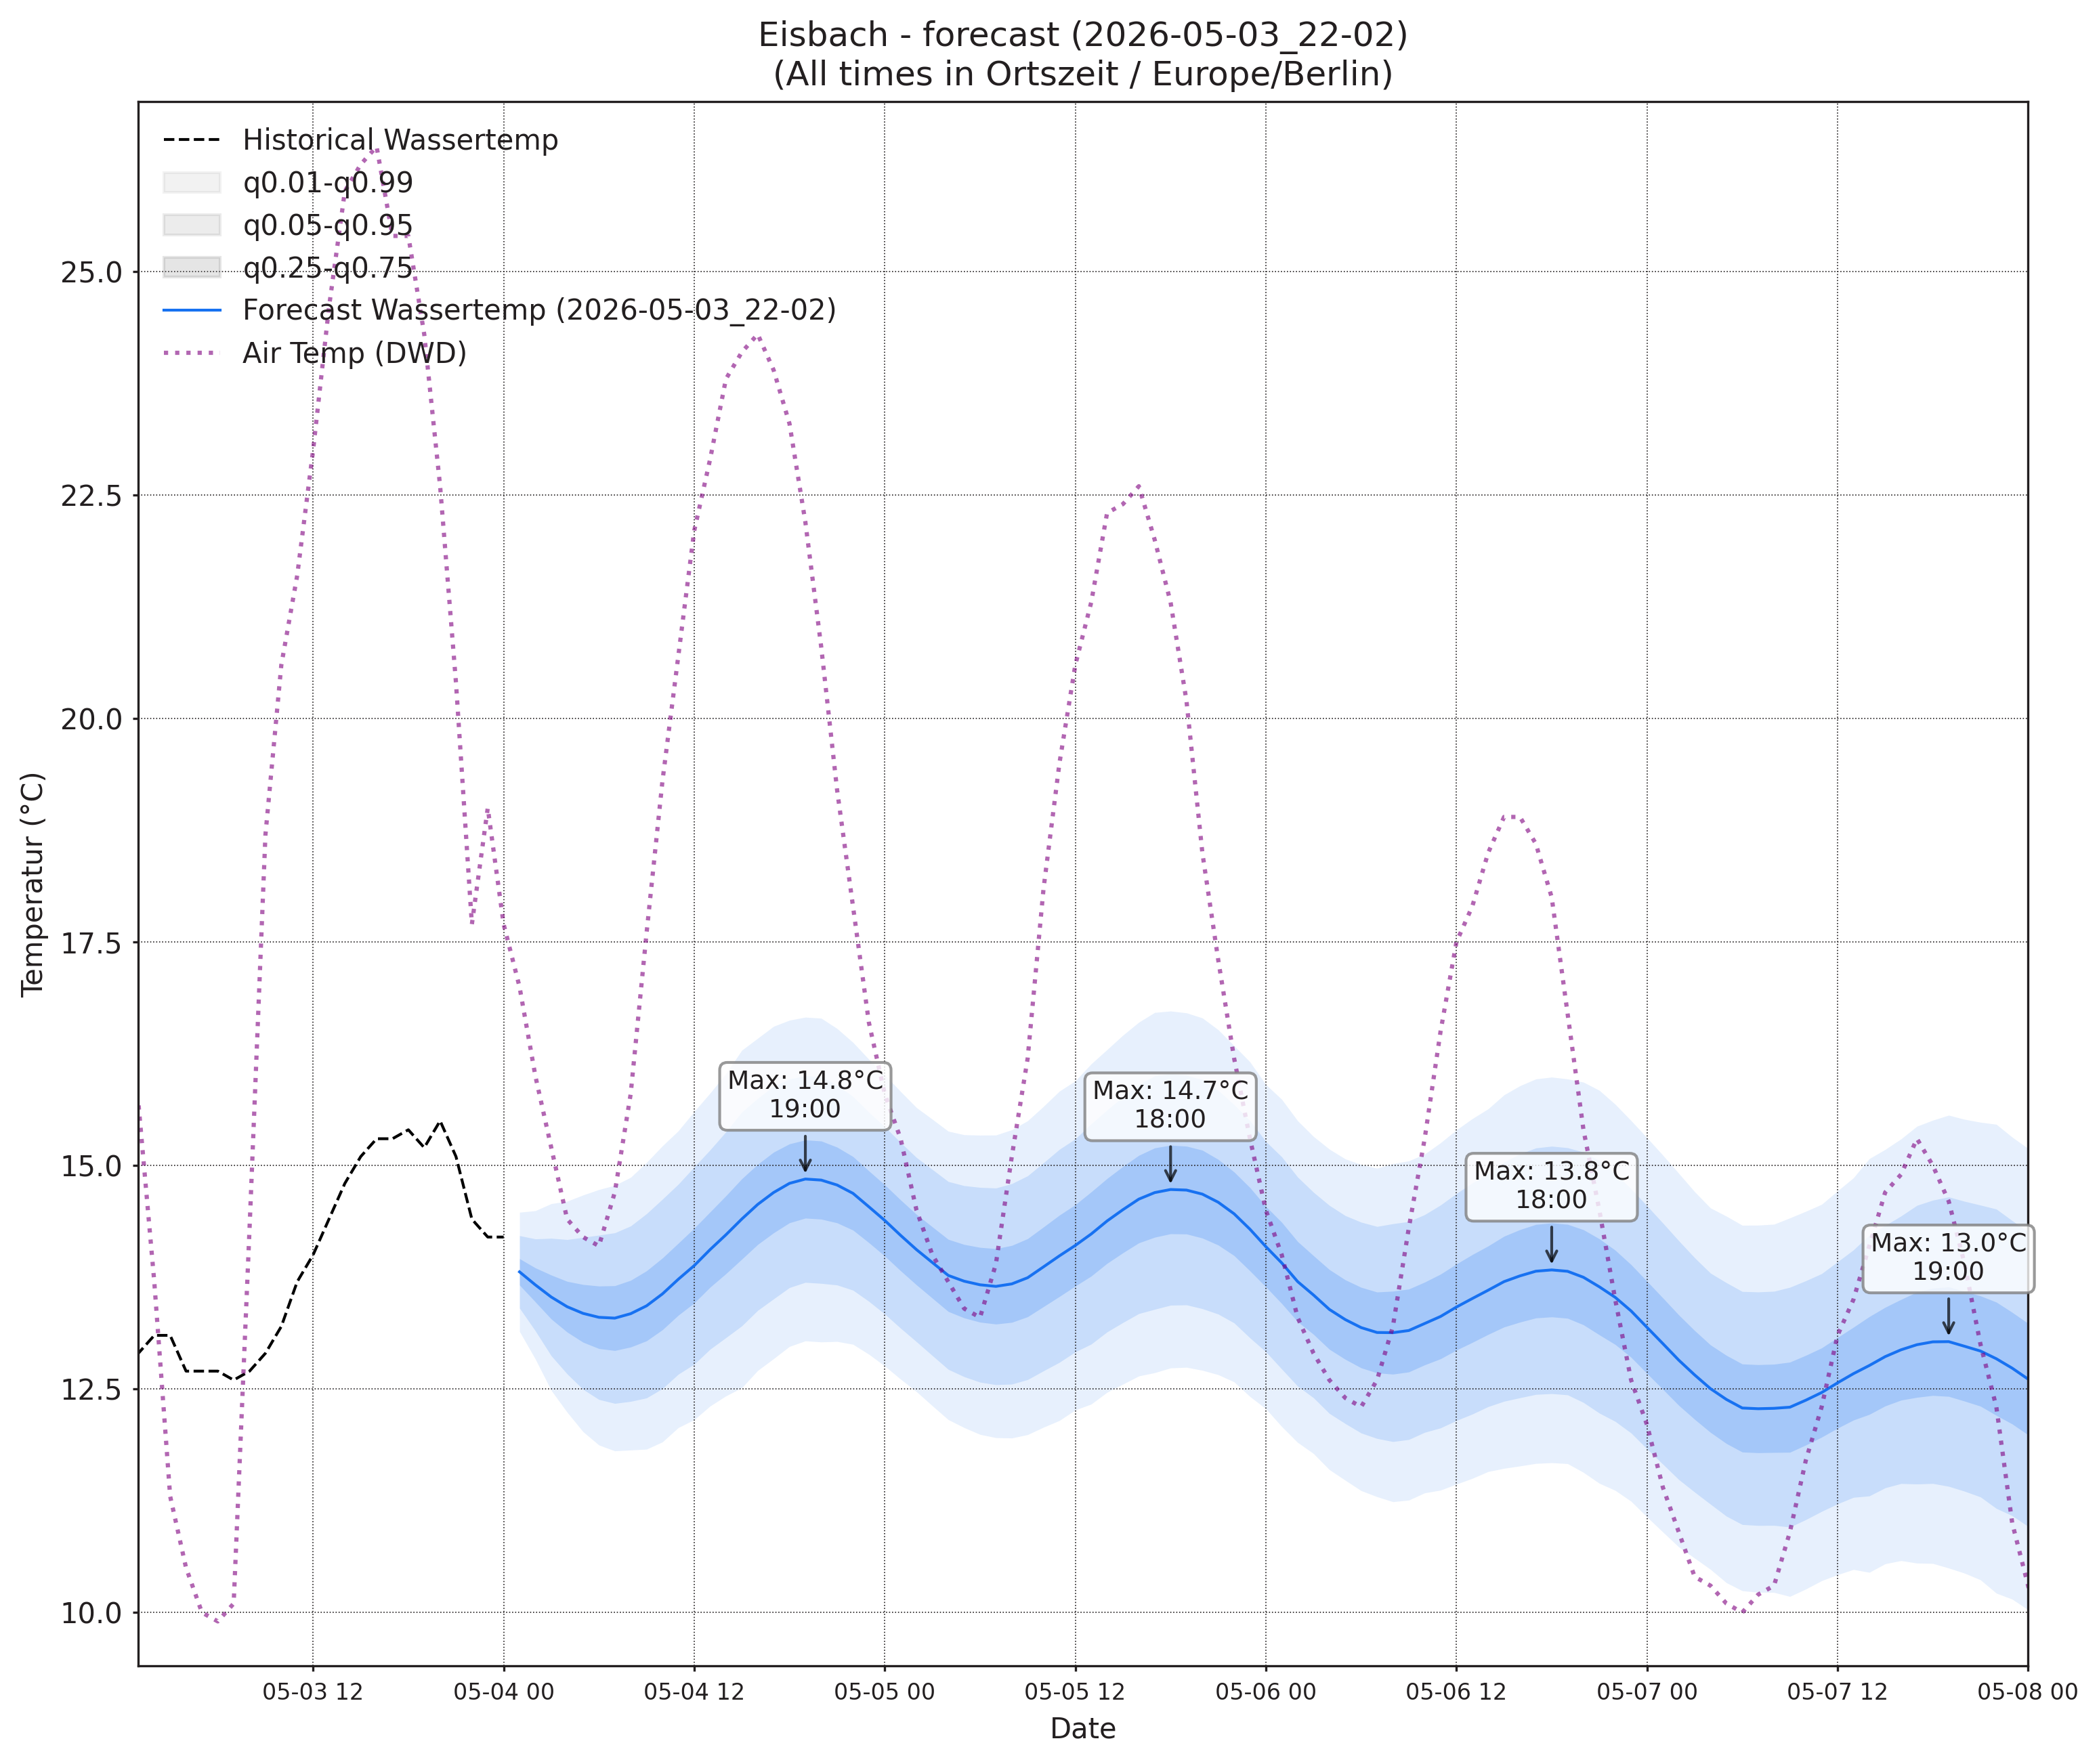

Data behind this chart, as committed beside it:
, wassertemp_q0.01, wassertemp_q0.05, wassertemp_q0.25, wassertemp_q0.5, wassertemp_q0.75, wassertemp_q0.95, wassertemp_q0.99, airtemp_96_q0.01, airtemp_96_q0.05, airtemp_96_q0.25, airtemp_96_q0.5, airtemp_96_q0.75, airtemp_96_q0.95, airtemp_96_q0.99, pressure_96_q0.01, pressure_96_q0.05, pressure_96_q0.25, pressure_96_q0.5, pressure_96_q0.75, pressure_96_q0.95, pressure_96_q0.99
2026-05-04 01:00, 13.14, 13.41, 13.66, 13.81, 13.96, 14.22, 14.48, 7.19, 8.283, 9.487, 10.22, 10.96, 12.16, 13.25, 1013, 1014, 1015, 1016, 1016, 1017, 1018
2026-05-04 02:00, 12.83, 13.15, 13.47, 13.66, 13.85, 14.18, 14.49, 6.386, 7.671, 9.038, 9.855, 10.67, 12.04, 13.32, 1013, 1014, 1015, 1016, 1017, 1018, 1019
2026-05-04 03:00, 12.48, 12.87, 13.28, 13.53, 13.77, 14.19, 14.57, 5.554, 7.01, 8.555, 9.477, 10.4, 11.94, 13.4, 1013, 1014, 1015, 1016, 1017, 1018, 1020
2026-05-04 04:00, 12.24, 12.67, 13.14, 13.42, 13.7, 14.17, 14.6, 4.812, 6.413, 8.143, 9.187, 10.23, 11.96, 13.56, 1013, 1014, 1016, 1017, 1017, 1019, 1021
2026-05-04 05:00, 12.02, 12.5, 13.02, 13.35, 13.67, 14.2, 14.67, 4.176, 5.958, 7.894, 9.066, 10.24, 12.18, 13.96, 1012, 1014, 1016, 1017, 1018, 1020, 1021
2026-05-04 06:00, 11.87, 12.38, 12.95, 13.3, 13.65, 14.22, 14.73, 3.459, 5.497, 7.72, 9.067, 10.41, 12.64, 14.68, 1011, 1013, 1016, 1017, 1018, 1020, 1022
2026-05-04 07:00, 11.81, 12.34, 12.93, 13.29, 13.66, 14.25, 14.78, 3.115, 5.379, 7.883, 9.412, 10.94, 13.45, 15.71, 1011, 1013, 1015, 1017, 1018, 1021, 1023
2026-05-04 08:00, 11.82, 12.36, 12.97, 13.34, 13.72, 14.32, 14.87, 3.122, 5.64, 8.446, 10.17, 11.89, 14.69, 17.21, 1010, 1012, 1015, 1017, 1018, 1021, 1024
2026-05-04 09:00, 11.83, 12.4, 13.04, 13.43, 13.82, 14.46, 15.03, 3.495, 6.228, 9.31, 11.21, 13.12, 16.2, 18.93, 1009, 1012, 1015, 1017, 1018, 1021, 1024
2026-05-04 10:00, 11.91, 12.5, 13.16, 13.56, 13.97, 14.62, 15.22, 3.96, 6.932, 10.33, 12.44, 14.55, 17.95, 20.92, 1008, 1011, 1014, 1016, 1018, 1021, 1025
2026-05-04 11:00, 12.07, 12.67, 13.33, 13.73, 14.13, 14.79, 15.39, 4.486, 7.742, 11.47, 13.79, 16.11, 19.83, 23.09, 1006, 1010, 1013, 1016, 1018, 1021, 1025
2026-05-04 12:00, 12.16, 12.78, 13.46, 13.88, 14.3, 14.98, 15.6, 5.043, 8.55, 12.61, 15.14, 17.68, 21.74, 25.25, 1005, 1009, 1013, 1015, 1017, 1021, 1025
2026-05-04 13:00, 12.31, 12.94, 13.64, 14.06, 14.48, 15.17, 15.81, 5.349, 9.134, 13.56, 16.35, 19.14, 23.57, 27.35, 1004, 1008, 1012, 1014, 1017, 1021, 1025
2026-05-04 14:00, 12.42, 13.07, 13.79, 14.23, 14.66, 15.38, 16.03, 5.516, 9.488, 14.16, 17.11, 20.06, 24.73, 28.7, 1002, 1007, 1011, 1014, 1017, 1021, 1026
2026-05-04 15:00, 12.51, 13.21, 13.95, 14.4, 14.85, 15.6, 16.29, 5.558, 9.618, 14.44, 17.5, 20.56, 25.38, 29.44, 1001, 1006, 1011, 1014, 1017, 1022, 1026
2026-05-04 16:00, 12.71, 13.38, 14.12, 14.57, 15.01, 15.75, 16.42, 5.174, 9.346, 14.34, 17.52, 20.69, 25.69, 29.86, 1001, 1006, 1011, 1014, 1017, 1022, 1027
2026-05-04 17:00, 12.84, 13.51, 14.25, 14.7, 15.15, 15.89, 16.56, 4.761, 8.937, 13.94, 17.13, 20.32, 25.33, 29.51, 1000, 1005, 1011, 1014, 1017, 1022, 1027
2026-05-04 18:00, 12.98, 13.63, 14.36, 14.8, 15.24, 15.97, 16.63, 4.299, 8.501, 13.51, 16.7, 19.88, 24.89, 29.09, 999.5, 1005, 1010, 1014, 1017, 1023, 1028
2026-05-04 19:00, 13.04, 13.69, 14.41, 14.85, 15.29, 16, 16.66, 4.029, 8.088, 12.89, 15.93, 18.97, 23.78, 27.84, 999.2, 1005, 1011, 1014, 1018, 1023, 1029
2026-05-04 20:00, 13.03, 13.68, 14.4, 14.84, 15.27, 15.99, 16.65, 3.54, 7.452, 12.04, 14.93, 17.81, 22.4, 26.31, 999.2, 1005, 1011, 1014, 1018, 1024, 1030
2026-05-04 21:00, 13.03, 13.66, 14.36, 14.78, 15.21, 15.9, 16.53, 3.033, 6.816, 11.18, 13.91, 16.64, 21, 24.78, 998.9, 1005, 1011, 1015, 1018, 1025, 1030
2026-05-04 22:00, 13, 13.61, 14.28, 14.69, 15.1, 15.77, 16.38, 2.742, 6.37, 10.46, 12.98, 15.49, 19.58, 23.21, 999.1, 1005, 1011, 1015, 1019, 1025, 1031
2026-05-04 23:00, 12.89, 13.48, 14.14, 14.54, 14.94, 15.6, 16.19, 2.045, 5.639, 9.573, 11.96, 14.35, 18.29, 21.88, 998.9, 1005, 1012, 1015, 1019, 1025, 1032
2026-05-05 00:00, 12.76, 13.34, 13.99, 14.39, 14.78, 15.43, 16.01, 1.609, 5.114, 8.847, 11.08, 13.31, 17.05, 20.55, 999.4, 1005, 1012, 1016, 1019, 1026, 1032
2026-05-05 01:00, 12.61, 13.18, 13.82, 14.22, 14.61, 15.26, 15.83, 0.8244, 4.438, 8.134, 10.3, 12.46, 16.16, 19.77, 999.4, 1006, 1012, 1016, 1020, 1026, 1032
2026-05-05 02:00, 12.47, 13.03, 13.66, 14.06, 14.45, 15.09, 15.65, 0.1159, 3.879, 7.557, 9.659, 11.76, 15.44, 19.2, 999.6, 1006, 1012, 1016, 1020, 1027, 1033
2026-05-05 03:00, 12.31, 12.87, 13.52, 13.91, 14.31, 14.96, 15.52, -0.5094, 3.348, 7.043, 9.132, 11.22, 14.91, 18.77, 999.5, 1006, 1012, 1016, 1020, 1027, 1033
2026-05-05 04:00, 12.16, 12.72, 13.37, 13.77, 14.17, 14.82, 15.38, -0.8286, 3.048, 6.713, 8.77, 10.83, 14.49, 18.37, 999.2, 1006, 1013, 1017, 1021, 1027, 1034
2026-05-05 05:00, 12.07, 12.64, 13.3, 13.71, 14.12, 14.77, 15.34, -0.951, 2.769, 6.406, 8.483, 10.56, 14.2, 17.92, 999, 1006, 1013, 1017, 1021, 1028, 1034
2026-05-05 06:00, 11.99, 12.58, 13.25, 13.67, 14.08, 14.76, 15.34, -0.8208, 2.861, 6.566, 8.718, 10.87, 14.58, 18.26, 998.7, 1005, 1012, 1017, 1021, 1028, 1035
2026-05-05 07:00, 11.96, 12.55, 13.23, 13.65, 14.07, 14.75, 15.34, -0.6999, 3.006, 6.854, 9.127, 11.4, 15.25, 18.95, 998.4, 1005, 1012, 1017, 1021, 1028, 1035
2026-05-05 08:00, 11.95, 12.55, 13.25, 13.68, 14.11, 14.8, 15.4, -0.4953, 3.355, 7.468, 9.935, 12.4, 16.51, 20.36, 998, 1005, 1012, 1016, 1021, 1028, 1035
2026-05-05 09:00, 11.99, 12.61, 13.31, 13.75, 14.18, 14.89, 15.5, -0.05215, 3.992, 8.451, 11.17, 13.89, 18.35, 22.39, 997.1, 1004, 1012, 1016, 1020, 1028, 1035
2026-05-05 10:00, 12.07, 12.7, 13.42, 13.87, 14.31, 15.03, 15.66, 0.3667, 4.622, 9.432, 12.4, 15.37, 20.18, 24.44, 996.3, 1003, 1011, 1016, 1020, 1028, 1035
2026-05-05 11:00, 12.15, 12.8, 13.53, 13.99, 14.44, 15.18, 15.83, 0.7582, 5.301, 10.53, 13.79, 17.05, 22.28, 26.82, 995.3, 1003, 1010, 1015, 1020, 1027, 1035
2026-05-05 12:00, 12.27, 12.92, 13.65, 14.11, 14.56, 15.3, 15.95, 1.503, 6.197, 11.7, 15.17, 18.64, 24.15, 28.84, 994.4, 1002, 1010, 1015, 1019, 1027, 1035
2026-05-05 13:00, 12.33, 13, 13.76, 14.23, 14.7, 15.47, 16.14, 2.089, 6.984, 12.8, 16.48, 20.17, 25.98, 30.88, 993.5, 1001, 1009, 1014, 1019, 1027, 1035
2026-05-05 14:00, 12.46, 13.14, 13.91, 14.38, 14.85, 15.62, 16.3, 2.416, 7.466, 13.53, 17.39, 21.26, 27.32, 32.37, 992.6, 1000, 1009, 1014, 1019, 1027, 1035
2026-05-05 15:00, 12.55, 13.24, 14.02, 14.51, 14.99, 15.77, 16.46, 2.362, 7.574, 13.85, 17.86, 21.88, 28.16, 33.37, 992.2, 999.9, 1008, 1013, 1018, 1027, 1034
2026-05-05 16:00, 12.65, 13.34, 14.13, 14.62, 15.11, 15.91, 16.6, 2.287, 7.512, 13.84, 17.89, 21.95, 28.27, 33.5, 991.8, 999.7, 1008, 1013, 1018, 1027, 1035
2026-05-05 17:00, 12.68, 13.39, 14.2, 14.7, 15.2, 16, 16.71, 2.105, 7.256, 13.52, 17.54, 21.56, 27.83, 32.98, 991.7, 999.6, 1008, 1013, 1018, 1027, 1035
2026-05-05 18:00, 12.74, 13.44, 14.24, 14.73, 15.23, 16.03, 16.73, 1.724, 6.791, 12.94, 16.88, 20.82, 26.97, 32.04, 992, 999.9, 1008, 1013, 1018, 1027, 1035
2026-05-05 19:00, 12.74, 13.44, 14.23, 14.73, 15.22, 16.01, 16.71, 1.618, 6.439, 12.28, 16.02, 19.76, 25.6, 30.42, 992.1, 1000, 1009, 1014, 1019, 1027, 1035
2026-05-05 20:00, 12.71, 13.4, 14.19, 14.68, 15.17, 15.96, 16.65, 1.222, 5.847, 11.44, 15.02, 18.6, 24.2, 28.83, 992.5, 1000, 1009, 1014, 1019, 1028, 1035
2026-05-05 21:00, 12.66, 13.34, 14.11, 14.59, 15.07, 15.84, 16.52, 0.7883, 5.273, 10.61, 14, 17.39, 22.73, 27.22, 992.7, 1001, 1009, 1014, 1019, 1028, 1036
2026-05-05 22:00, 12.58, 13.24, 13.99, 14.46, 14.93, 15.68, 16.34, 0.3754, 4.675, 9.743, 12.94, 16.14, 21.21, 25.51, 992.7, 1001, 1010, 1015, 1020, 1028, 1037
2026-05-05 23:00, 12.42, 13.07, 13.82, 14.29, 14.75, 15.5, 16.16, 0.1555, 4.254, 9.032, 12.03, 15.03, 19.81, 23.91, 992.9, 1001, 1010, 1015, 1020, 1029, 1037
2026-05-06 00:00, 12.28, 12.92, 13.64, 14.09, 14.54, 15.27, 15.91, -0.3582, 3.649, 8.22, 11.06, 13.89, 18.47, 22.47, 993.1, 1001, 1010, 1015, 1020, 1029, 1037
2026-05-06 01:00, 12.08, 12.72, 13.46, 13.91, 14.36, 15.1, 15.74, -0.862, 3.074, 7.51, 10.25, 12.98, 17.42, 21.35, 993.4, 1002, 1010, 1015, 1021, 1029, 1038
2026-05-06 02:00, 11.9, 12.53, 13.25, 13.7, 14.15, 14.87, 15.5, -1.452, 2.545, 6.92, 9.577, 12.23, 16.61, 20.61, 993.3, 1002, 1010, 1016, 1021, 1030, 1038
2026-05-06 03:00, 11.78, 12.4, 13.11, 13.55, 13.99, 14.7, 15.33, -1.828, 2.147, 6.442, 9.034, 11.63, 15.92, 19.9, 993.6, 1002, 1011, 1016, 1021, 1030, 1038
2026-05-06 04:00, 11.6, 12.23, 12.94, 13.39, 13.84, 14.55, 15.18, -2.175, 1.78, 6.012, 8.553, 11.09, 15.33, 19.28, 993.4, 1002, 1011, 1016, 1021, 1030, 1039
2026-05-06 05:00, 11.48, 12.11, 12.83, 13.28, 13.72, 14.44, 15.07, -2.256, 1.704, 5.939, 8.48, 11.02, 15.26, 19.22, 993.3, 1002, 1011, 1016, 1022, 1031, 1039
2026-05-06 06:00, 11.36, 12.01, 12.74, 13.19, 13.64, 14.37, 15.01, -2.557, 1.52, 5.908, 8.549, 11.19, 15.58, 19.66, 993.4, 1002, 1011, 1016, 1022, 1031, 1039
2026-05-06 07:00, 11.3, 11.95, 12.68, 13.13, 13.58, 14.32, 14.97, -2.561, 1.744, 6.356, 9.125, 11.89, 16.5, 20.81, 993, 1002, 1011, 1016, 1022, 1031, 1039
2026-05-06 08:00, 11.24, 11.91, 12.67, 13.13, 13.59, 14.35, 15.02, -2.381, 2.083, 6.976, 9.949, 12.92, 17.82, 22.28, 992.4, 1001, 1010, 1016, 1022, 1031, 1040
2026-05-06 09:00, 11.26, 11.93, 12.69, 13.15, 13.62, 14.37, 15.05, -1.849, 2.793, 7.981, 11.17, 14.35, 19.54, 24.18, 992.1, 1001, 1010, 1016, 1021, 1031, 1039
2026-05-06 10:00, 11.34, 12.02, 12.77, 13.23, 13.7, 14.45, 15.13, -1.519, 3.424, 9.008, 12.46, 15.91, 21.49, 26.43, 991.8, 1000, 1010, 1015, 1021, 1030, 1039
2026-05-06 11:00, 11.37, 12.06, 12.84, 13.31, 13.78, 14.56, 15.25, -1.189, 4.051, 10.08, 13.83, 17.59, 23.62, 28.86, 990.9, 999.7, 1009, 1015, 1020, 1030, 1039
2026-05-06 12:00, 11.44, 12.15, 12.94, 13.42, 13.9, 14.69, 15.4, -0.7813, 4.735, 11.14, 15.16, 19.18, 25.59, 31.1, 990.3, 999.2, 1009, 1014, 1020, 1029, 1038
... 36 more rows
